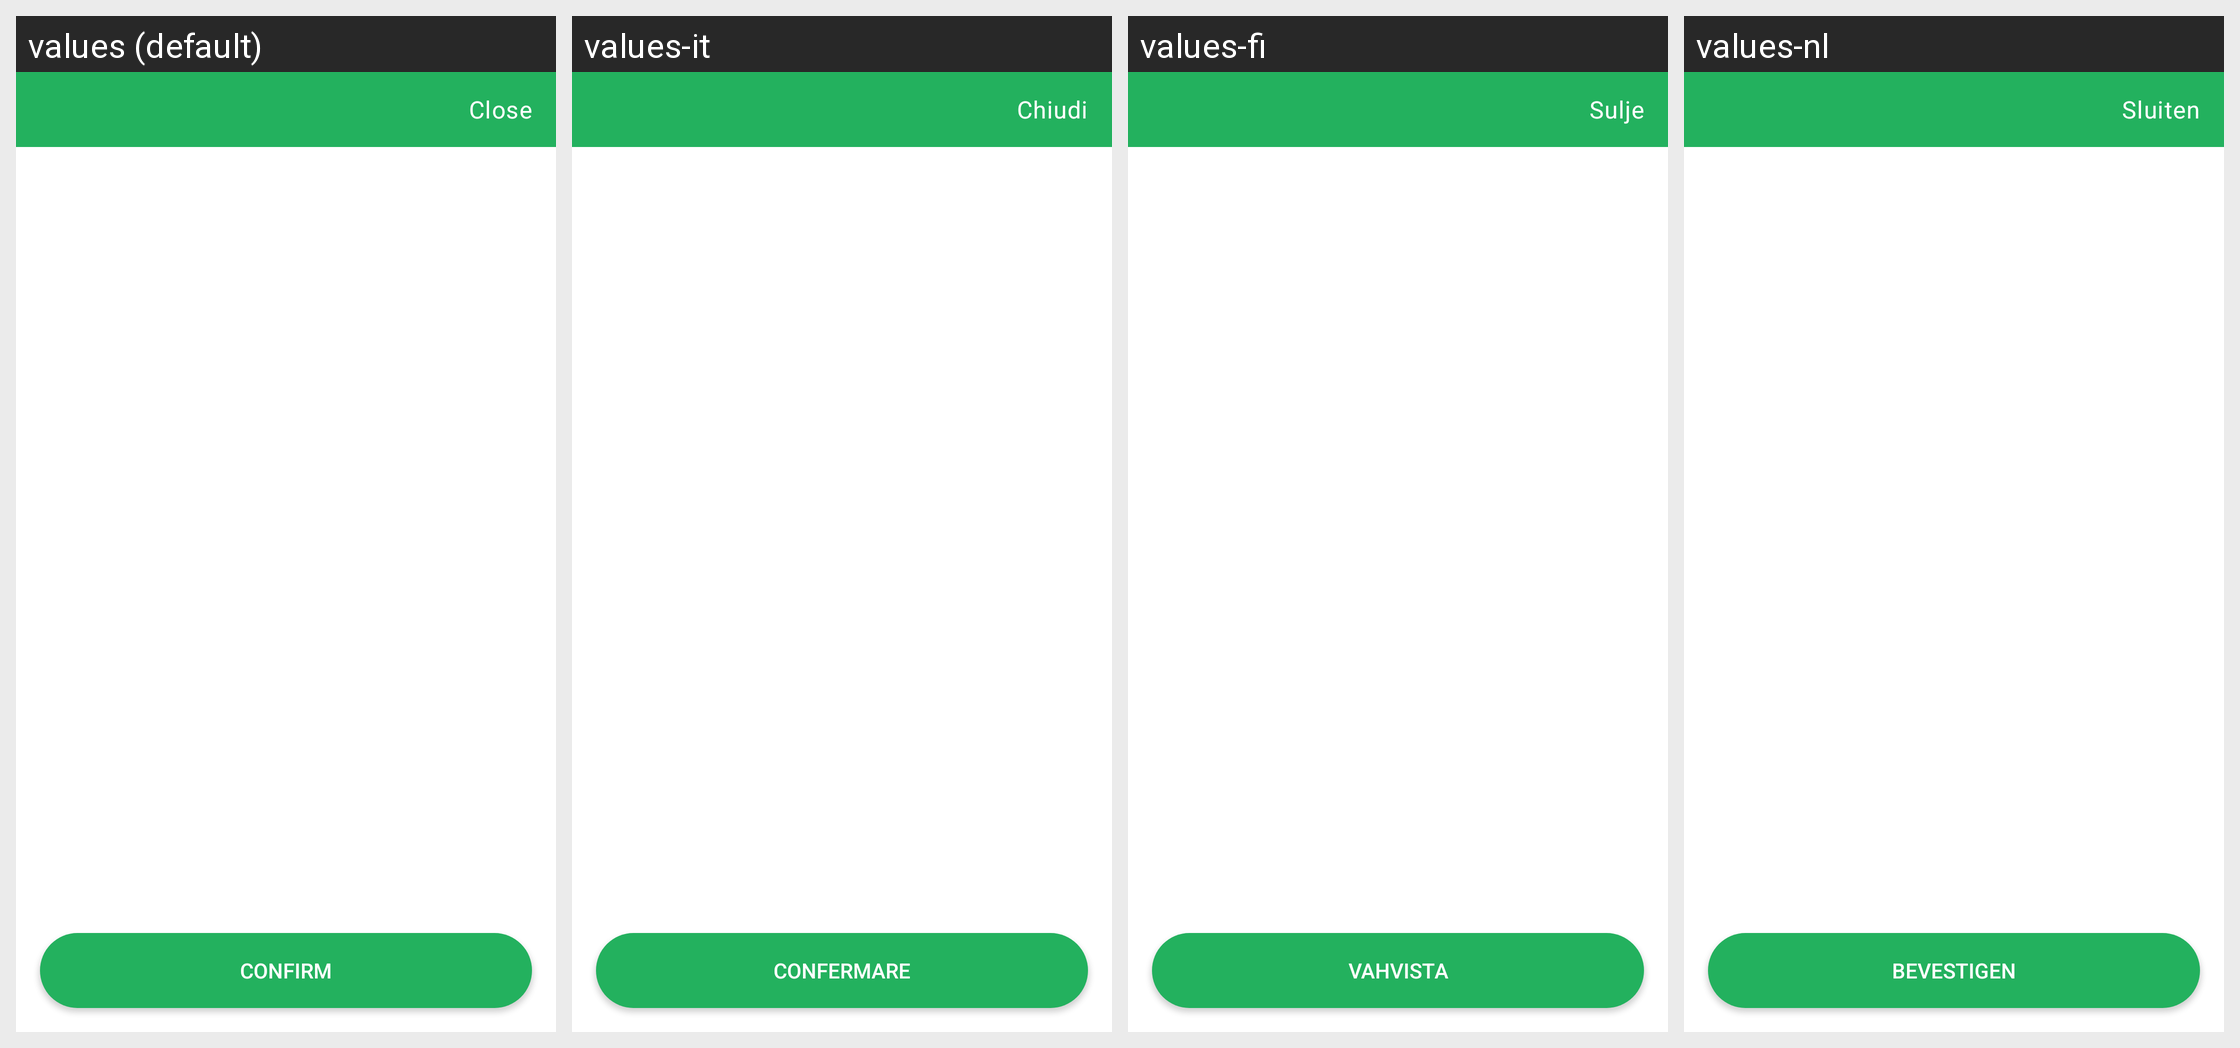

Translations of the strings shown on this Android screen, per locale in the grid:
Android screen res/layout/dialog_generic_list_old.xml rendered under 4 locales, left to right: values (default), values-it, values-fi, values-nl. Device: Nexus 5 (rendered at 1080×1920; each locale shown at half size, 540×960, under a caption strip naming it); theme Theme.MaterialComponents.DayNight.NoActionBar.
Other locales in the repository, not shown: values-ar, values-da, values-de, values-es, values-fr, values-ja, values-ko, values-no, values-pl, values-pt, values-ru, values-sv, values-tr, values-zh.
Strings drawn on this screen, with the default value and each locale's value (text and hints the layout hard-codes, and strings that could not be matched under every locale, appear in the picture but are not listed):

close
  values: Close
  values-it: Chiudi
  values-fi: Sulje
  values-nl: Sluiten

confirm
  values: Confirm
  values-it: Confermare
  values-fi: Vahvista
  values-nl: Bevestigen
